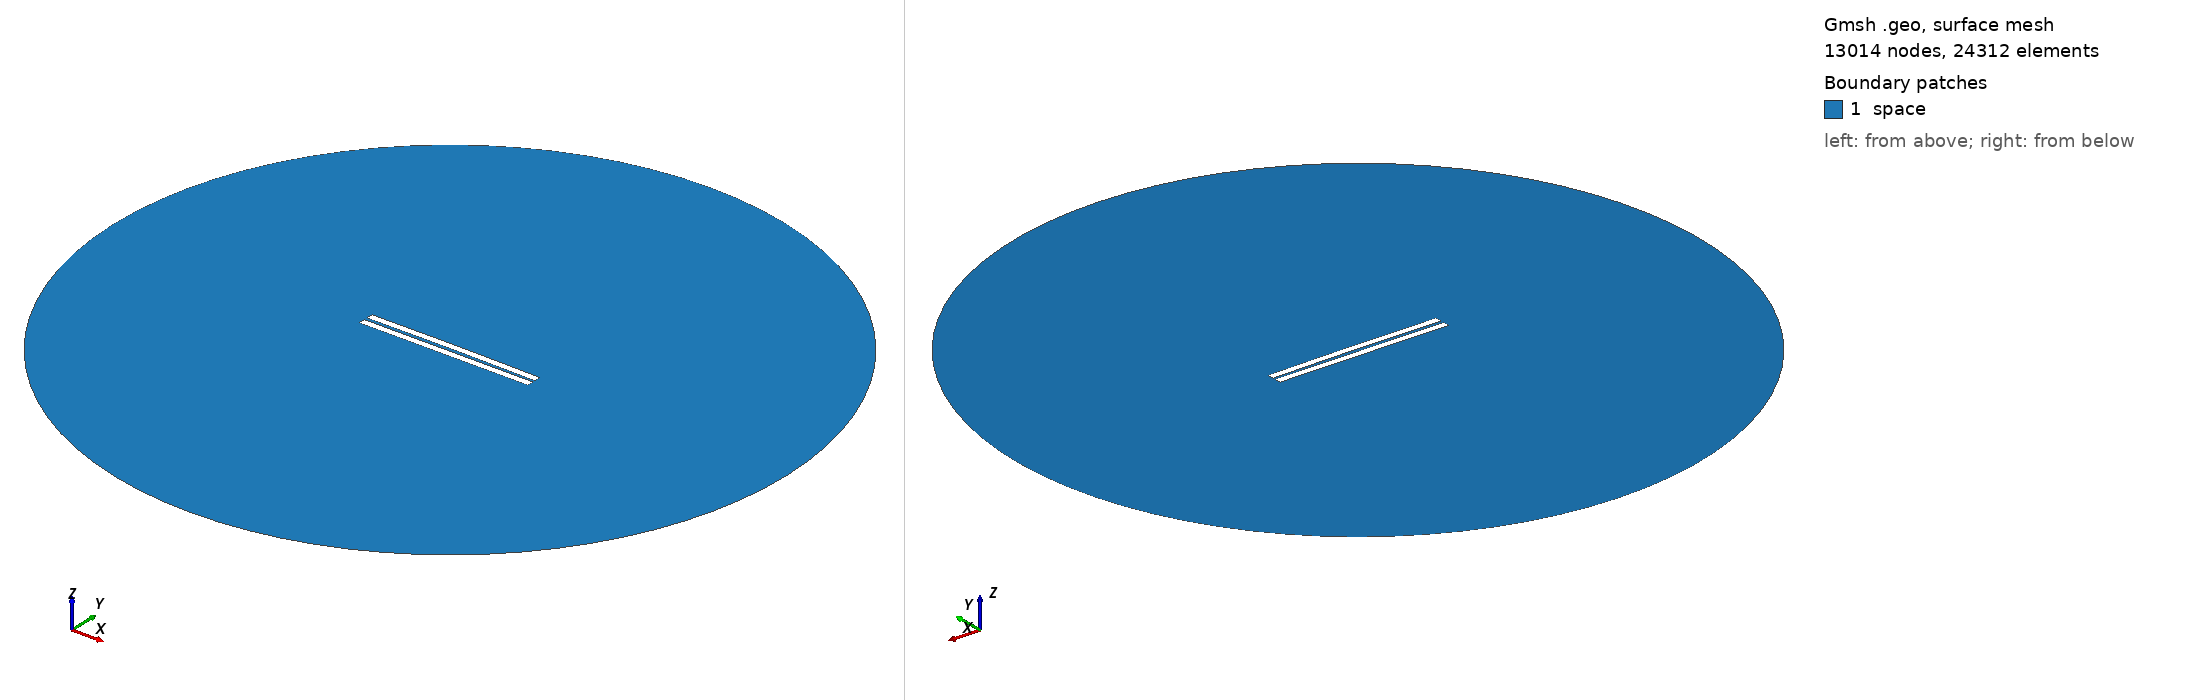

Gmsh geometry script, surface-meshed: 13014 nodes, 24312 surface elements. Boundary patches (legend numbers): 1 space. Left view from above one corner, right view from below the opposite corner. Legend entries are the model's physical surfaces. The drawing asked Gmsh for element sizes between 1% and 20% of the model's largest extent; the script's own settings can give other sizes.

=== 1363.geo (drawn) ===
//---------------------------------------
// Geometry kernel
//---------------------------------------

SetFactory("OpenCASCADE");



//---------------------------------------
// Parameters of the geometry
//---------------------------------------

// Overetch of the upper plate
overetch = 0.0;

// Distance between the plates
distance = 2.0;

// Discretization over the x axis (for the deformation)
nx = 50; 

// Length of the plate
L = 100 - overetch; 

// Number of modes
n = 4; 

// 1st mode coefficient
coeff(1) = -0.15;
beta(1) = 0.596864 * 3.1415926535 / L;

// 2nd mode coefficient
coeff(2) = 0.15;
beta(2) = 1.49418 * 3.1415926535 / L;

// 3rd mode coefficient
coeff(3) = 0.0;
beta(3) = 2.50025 * 3.1415926535 / L;

// 4th mode coefficient
coeff(4) = 0.0;
beta(4) = 3.49999 * 3.1415926535 / L;



//---------------------------------------
// Upper plate (deformed rectangle)
//---------------------------------------

// Coordiantes of the upper plate
xmin = -50;
xmax = 50 - overetch;

// Height of the upper plate
yheight = 4 - 2 * overetch;

// Indexes of the points
UpperID[] = {};
LowerID[] = {};
LeftID[] = {};
RightID[] = {};

// Point index
p = 1;

// Horizontal edges
For i In {1:nx}
    x = xmin + (i-1)*(xmax - xmin)/(nx-1);

    y_bottom = distance / 2 + overetch;
    For j In {1:n}
        C = (Cosh(beta(j)*L) + Cos(beta(j)*L)) / (Sinh(beta(j)*L) + Sin(beta(j)*L));
        y_bottom  = y_bottom + coeff(j) * (Cosh(beta(j)*(x+50)) - Cos(beta(j)*(x+50)) - C * (Sinh(beta(j)*(x+50)) - Sin(beta(j)*(x+50))));
    EndFor

    y_top = y_bottom + yheight;

    Point(p) = {x, y_top, 0, 1.0};
    UpperID[i] = p;
    p = p + 1;

    Point(p) = {x, y_bottom, 0, 1.0};
    LowerID[i] = p;
    p = p + 1;
EndFor

// Create point lists
UpperPts[] = {}; LowerPts[] = {};
For i In {1:nx}
  UpperPts[] += {UpperID[i]};
  LowerPts[] += {LowerID[i]};
EndFor

// Build splines
Spline(1) = {UpperPts[]};
Spline(2) = {LowerPts[]};
Line(3) = {LowerPts[nx-1], UpperPts[nx-1]};
Line(4) = {LowerPts[0], UpperPts[0]};

// Build the plane surface
Curve Loop(1) = {2, 3, -1, -4};
Plane Surface(1) = {1};



//---------------------------------------
// Lower plate (rectangle)
//---------------------------------------

// Vertices
Point(1001) = {-50, -1, 0, 1.0};
Point(1002) = { 50, -1, 0, 1.0};
Point(1003) = { 50,  -5, 0, 1.0};
Point(1004) = {-50,  -5, 0, 1.0};

// Edges
Line(5) = {1001, 1002};
Line(6) = {1002, 1003};
Line(7) = {1003, 1004};
Line(8) = {1004, 1001};

// Plane surface
Line Loop(2) = {5, 6, 7, 8};
Plane Surface(2) = {2}; 



//---------------------------------------
// Outer (fictious) boundary
//---------------------------------------

// Points
Point(1005) = {0, 0, 0};       // Center
Point(1006) = {200, 0, 0};     // Start point
Point(1007) = {0, 200, 0};     // 90 degrees
Point(1008) = {-200, 0, 0};    // 180 degrees
Point(1009) = {0, -200, 0};    // 270 degrees

// Circle arcs (each needs start, center, end)
Circle(9) = {1006, 1005, 1007};
Circle(10) = {1007, 1005, 1008};
Circle(11) = {1008, 1005, 1009};
Circle(12) = {1009, 1005, 1006};

// Plane surface for the entire domain
Curve Loop(3) = {9, 10, 11, 12};
Surface(3) = {3};

// Subtract the plates from the whole domain to obtain the actual domain where we want to solve the equations
BooleanDifference{ Surface{3}; Delete; }{ Surface{1}; Surface{2}; Delete; }




//---------------------------------------
// Transfinite Lines/Curves
//---------------------------------------

// Set the number of points on the boundaries
r = 7;

// Plates
Transfinite Curve {1, 2} = 50*r Using Progression 1;
Transfinite Curve {3, 4} = 2*r Using Progression 1;
Transfinite Line {5, 7} = 50*r Using Progression 1;
Transfinite Line {6, 8} = 2*r Using Progression 1;

// Outer boundary
Transfinite Line {9, 10, 11, 12} = 20 Using Progression 1;



//---------------------------------------
// Physical groups
//---------------------------------------                

// Physical curves (boundaries)
Physical Line("force_segment", 10) = {2};
Physical Line("upper_plate", 11) = {1, 3, 4};
Physical Line("lower_plate", 12) = {5, 6, 7, 8};
Physical Line("boundary", 20) = {9, 10, 11, 12};

// Physical Surfaces
Physical Surface("space", 30) = {3};



//---------------------------------------
// 6. Generate the Mesh
//---------------------------------------

// 2D mesh generation
Mesh 2;
